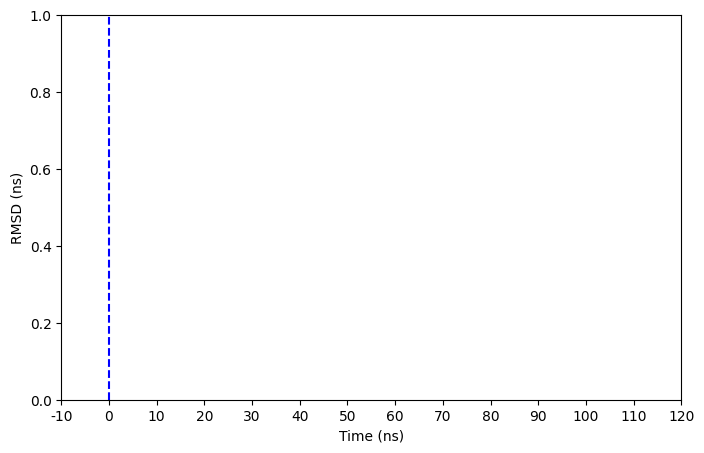

This chart was generated by the following Python code: (Note: this script raises an exception after producing the figure.)
import numpy as np
import matplotlib
import matplotlib.pyplot as plt

def load_xvg(filename, start = 0):
    data = []
    with open(filename, "r") as f:
        for line in f:
            if not line.startswith(("#", "@")):
                split = line.split()
                data.append([float(split[i]) + start if i == 0 else float(split[i]) for i in range(len(split))])
    return np.array(data)

def plot_running_avg(x, y, c="red", labelname="", window=1):
    window_size = window * 500
    running_avg = np.convolve(y, np.ones(window_size) / window_size, mode="valid")
    x_avg = x[len(x) - len(running_avg) : ]
    plt.plot(x_avg, running_avg, label=labelname, color=c)

matplotlib.rcParams['font.family'] = 'Calibri'
targetname = "rmsd"
subtargetids = [296, 265, 113, 181, 268, 207, 186, 191, 187, 188, 189, 117, 292, 212, 295, 208]
subtargetnames = [int(subtargetid) for subtargetid in subtargetids]
cmap = plt.cm.get_cmap("tab20", 16)
colors = [cmap(i) for i in range(16)]
for protein in ["qty", "wt"]:
    plt.figure(figsize=(8, 5))
    plt.xlabel("Time (ns)")
    plt.ylabel("RMSD (ns)")
    plt.title("")
    plt.xlim(-10, 120)
    plt.xticks(np.arange(-10, 121, 10))
    plt.axvline(x=0, color='b', linestyle='--')
    plt.grid(False)
    for i in range(len(subtargetnames)):
        cis_data = load_xvg(f"{protein}_cis_{targetname}_{subtargetnames[i]}.xvg", -10)
        trans_data = load_xvg(f"{protein}_trans_{targetname}_{subtargetnames[i]}.xvg")
        data = np.concatenate((cis_data, trans_data), axis=0)
        x = data[:, 0]
        y = data[:, 1]
        #plt.plot(x, y, label=subtargetnames[i], color=colors[i][0], linewidth=0.5)
        plot_running_avg(x, y, c=colors[i], labelname=subtargetnames[i], window=2)
    plt.legend()
    plt.savefig(f"{protein}_cis_{targetname}.pdf", format="pdf", bbox_inches="tight")
    plt.show()
